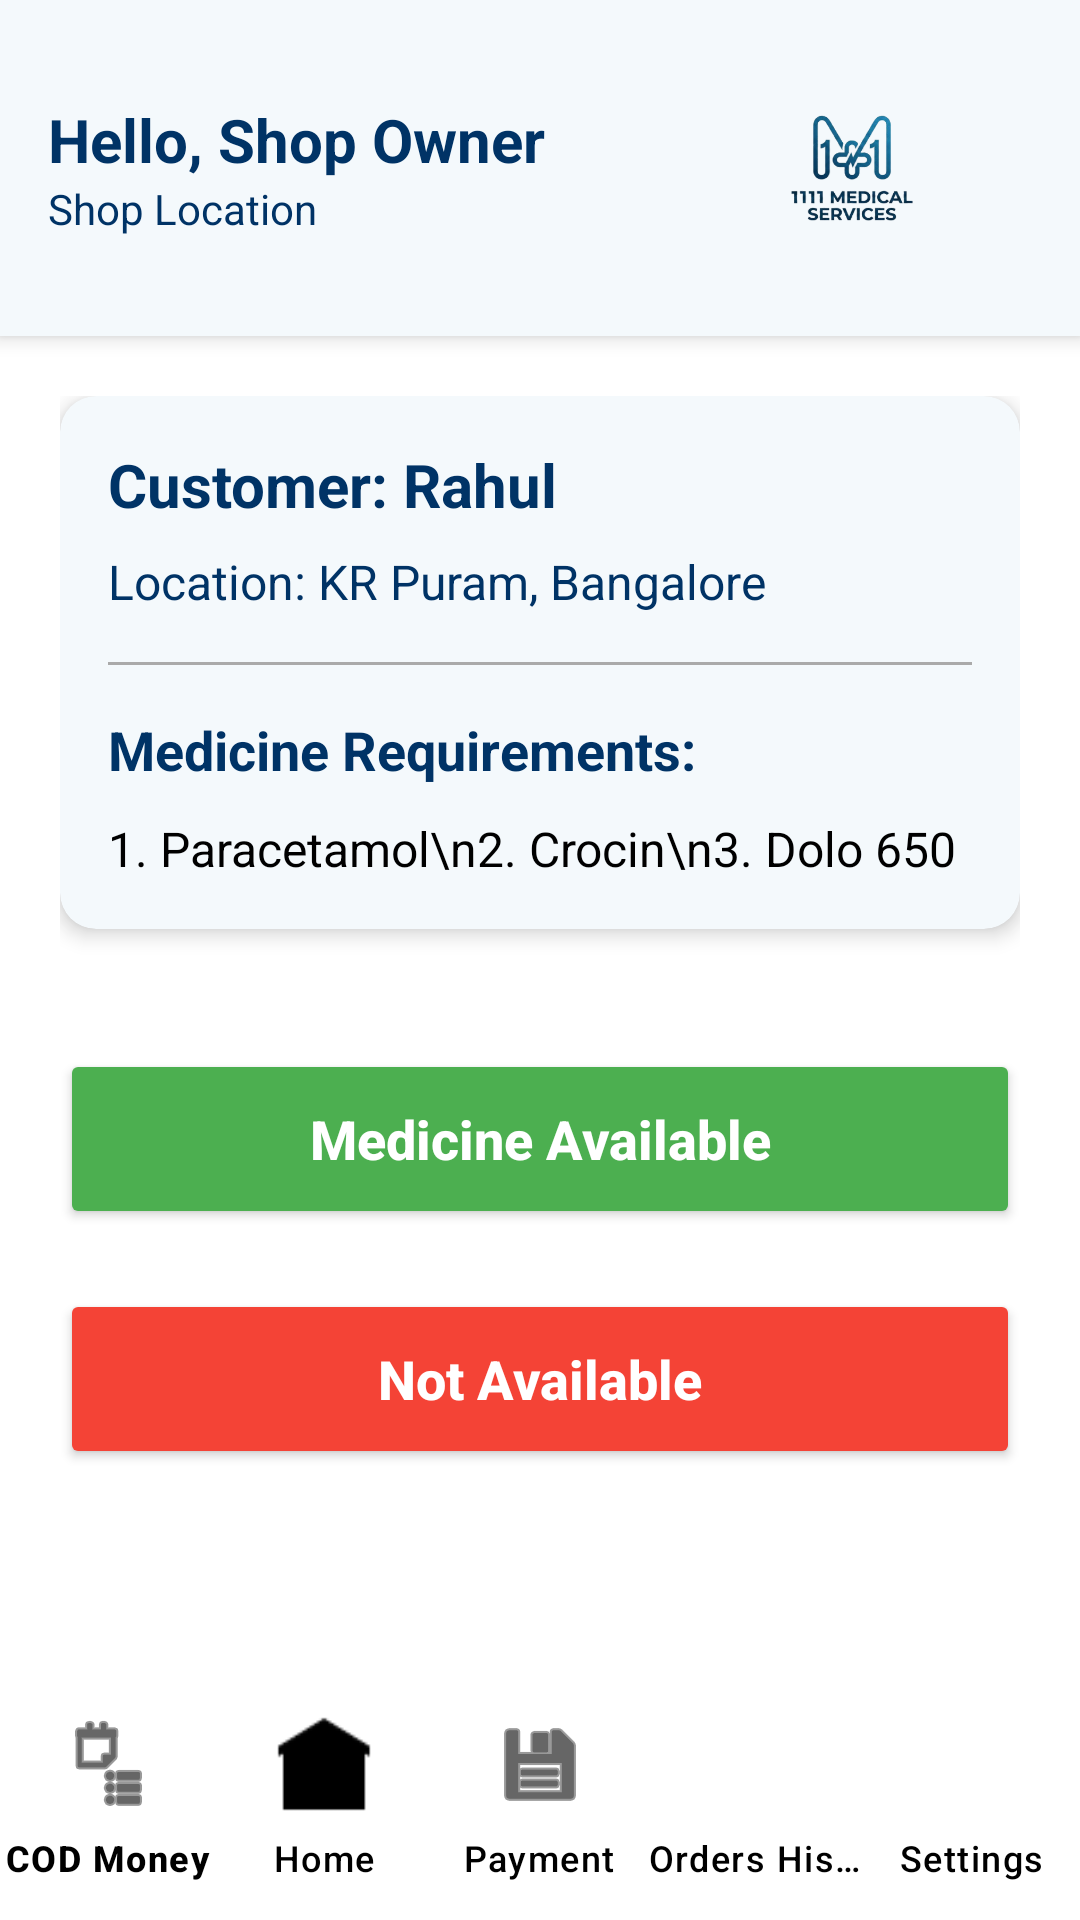

Layout XML and referenced resources for this Android screen:
<!-- AndroidManifest.xml: application theme Theme._11_11MedicalServies -->
<!-- res/layout/activity_medicine_availability.xml -->
<?xml version="1.0" encoding="utf-8"?>
<androidx.constraintlayout.widget.ConstraintLayout xmlns:android="http://schemas.android.com/apk/res/android"
    xmlns:app="http://schemas.android.com/apk/res-auto"
    xmlns:tools="http://schemas.android.com/tools"
    android:layout_width="match_parent"
    android:layout_height="match_parent"
    android:background="@color/white">

    
    <RelativeLayout
        android:id="@+id/headerLayout"
        android:layout_width="match_parent"
        android:layout_height="wrap_content"
        android:background="@color/bgcolor"
        android:elevation="4dp"
        android:padding="16dp"
        app:layout_constraintTop_toTopOf="parent">

        <LinearLayout
            android:layout_width="wrap_content"
            android:layout_height="wrap_content"
            android:layout_alignParentStart="true"
            android:layout_centerVertical="true"
            android:orientation="vertical">

            <TextView
                android:id="@+id/tvUserName"
                android:layout_width="wrap_content"
                android:layout_height="wrap_content"
                android:text="Hello, Shop Owner"
                android:textColor="@color/PrimaryTextColor"
                android:textSize="20sp"
                android:textStyle="bold" />

            <TextView
                android:id="@+id/tvAddress"
                android:layout_width="wrap_content"
                android:layout_height="wrap_content"
                android:text="Shop Location"
                android:textColor="@color/loginsignuptxtcolor" />
        </LinearLayout>

        <ImageView
            android:id="@+id/ivLogo"
            android:layout_width="120dp"
            android:layout_height="80dp"
            android:layout_alignParentEnd="true"
            android:layout_centerVertical="true"
            android:contentDescription="App Logo"
            android:src="@drawable/applogo1" />
    </RelativeLayout>

    
    <ScrollView
        android:layout_width="match_parent"
        android:layout_height="0dp"
        android:fillViewport="true"
        app:layout_constraintBottom_toTopOf="@+id/bottomNavigation"
        app:layout_constraintTop_toBottomOf="@+id/headerLayout">

        <LinearLayout
            android:layout_width="match_parent"
            android:layout_height="wrap_content"
            android:orientation="vertical"
            android:padding="20dp">

            <androidx.cardview.widget.CardView
                android:layout_width="match_parent"
                android:layout_height="wrap_content"
                app:cardCornerRadius="12dp"
                app:cardElevation="4dp"
                app:cardBackgroundColor="@color/bgcolor">

                <LinearLayout
                    android:layout_width="match_parent"
                    android:layout_height="wrap_content"
                    android:orientation="vertical"
                    android:padding="16dp">

                    <TextView
                        android:id="@+id/tvCustomerName"
                        android:layout_width="wrap_content"
                        android:layout_height="wrap_content"
                        android:text="Customer: Rahul"
                        android:textColor="@color/PrimaryTextColor"
                        android:textSize="20sp"
                        android:textStyle="bold" />

                    <TextView
                        android:id="@+id/tvCustomerLocation"
                        android:layout_width="wrap_content"
                        android:layout_height="wrap_content"
                        android:layout_marginTop="8dp"
                        android:text="Location: KR Puram, Bangalore"
                        android:textColor="@color/loginsignuptxtcolor"
                        android:textSize="16sp" />

                    <View
                        android:layout_width="match_parent"
                        android:layout_height="1dp"
                        android:layout_marginTop="16dp"
                        android:background="@android:color/darker_gray" />

                    
                    <TextView
                        android:id="@+id/tvPrescriptionTitle"
                        android:layout_width="wrap_content"
                        android:layout_height="wrap_content"
                        android:layout_marginTop="16dp"
                        android:text="Prescription Images:"
                        android:textColor="@color/PrimaryTextColor"
                        android:textSize="18sp"
                        android:textStyle="bold"
                        android:visibility="gone" />

                    <ImageView
                        android:id="@+id/ivPrescription"
                        android:layout_width="match_parent"
                        android:layout_height="200dp"
                        android:layout_marginTop="8dp"
                        android:scaleType="centerCrop"
                        android:visibility="gone"
                        android:contentDescription="Prescription Image" />

                    <androidx.recyclerview.widget.RecyclerView
                        android:id="@+id/rvPrescriptionImages"
                        android:layout_width="match_parent"
                        android:layout_height="wrap_content"
                        android:layout_marginTop="8dp"
                        android:orientation="horizontal"
                        app:layoutManager="androidx.recyclerview.widget.LinearLayoutManager"
                        tools:listitem="@layout/item_prescription_preview"
                        android:visibility="gone" />

                    <TextView
                        android:layout_width="wrap_content"
                        android:layout_height="wrap_content"
                        android:layout_marginTop="16dp"
                        android:text="Medicine Requirements:"
                        android:textColor="@color/PrimaryTextColor"
                        android:textSize="18sp"
                        android:textStyle="bold" />

                    <TextView
                        android:id="@+id/tvMedicineList"
                        android:layout_width="match_parent"
                        android:layout_height="wrap_content"
                        android:layout_marginTop="10dp"
                        android:text="1. Paracetamol\n2. Crocin\n3. Dolo 650"
                        android:textColor="@color/black"
                        android:textSize="16sp"
                        android:lineSpacingExtra="4dp"/>

                </LinearLayout>
            </androidx.cardview.widget.CardView>

            
            <Button
                android:id="@+id/btnAvailable"
                android:layout_width="match_parent"
                android:layout_height="60dp"
                android:layout_marginTop="40dp"
                android:backgroundTint="#4CAF50"
                android:text="Medicine Available"
                android:textAllCaps="false"
                android:textColor="#ffffff"
                android:textSize="18sp"
                android:textStyle="bold" />

            <Button
                android:id="@+id/btnNotAvailable"
                android:layout_width="match_parent"
                android:layout_height="60dp"
                android:layout_marginTop="20dp"
                android:backgroundTint="#F44336"
                android:text="Not Available"
                android:textAllCaps="false"
                android:textColor="#ffffff"
                android:textSize="18sp"
                android:textStyle="bold" />

        </LinearLayout>
    </ScrollView>

    
    <com.google.android.material.bottomnavigation.BottomNavigationView
        android:id="@+id/bottomNavigation"
        android:layout_width="match_parent"
        android:layout_height="wrap_content"
        android:background="@color/white"
        app:itemIconSize="32dp"
        app:itemTextColor="@color/black"
        app:itemIconTint="@color/black"
        app:labelVisibilityMode="labeled"
        app:layout_constraintBottom_toBottomOf="parent"
        app:menu="@menu/shop_owner_bottom_menu" />

</androidx.constraintlayout.widget.ConstraintLayout>
<!-- res/layout/item_prescription_preview.xml (included above) -->
<?xml version="1.0" encoding="utf-8"?>
<RelativeLayout xmlns:android="http://schemas.android.com/apk/res/android"
    android:layout_width="120dp"
    android:layout_height="120dp"
    android:layout_margin="4dp">

    <ImageView
        android:id="@+id/ivPreview"
        android:layout_width="match_parent"
        android:layout_height="match_parent"
        android:scaleType="centerCrop"
        android:background="#F0F0F0" />

    <ImageButton
        android:id="@+id/btnRemove"
        android:layout_width="24dp"
        android:layout_height="24dp"
        android:layout_alignParentEnd="true"
        android:layout_alignParentTop="true"
        android:layout_margin="4dp"
        android:background="@drawable/circle_white"
        android:src="@android:drawable/ic_menu_close_clear_cancel"
        android:padding="4dp"
        android:scaleType="fitCenter" />
</RelativeLayout>
<!-- resources referenced by this layout -->
<resources>
  <color name="PrimaryTextColor">#003366</color>
  <color name="bgcolor">#F4F9FC</color>
  <color name="black">#FF000000</color>
  <color name="loginsignuptxtcolor">#003366</color>
  <color name="white">#FFFFFFFF</color>
  <!-- drawable applogo1: png bitmap (drawable, 66033 bytes) -->
  <style name="Theme._11_11MedicalServies" parent="Base.Theme._11_11MedicalServies" />
  <style name="Base.Theme._11_11MedicalServies" parent="Theme.Material3.DayNight.NoActionBar">
          
          
      </style>
</resources>
